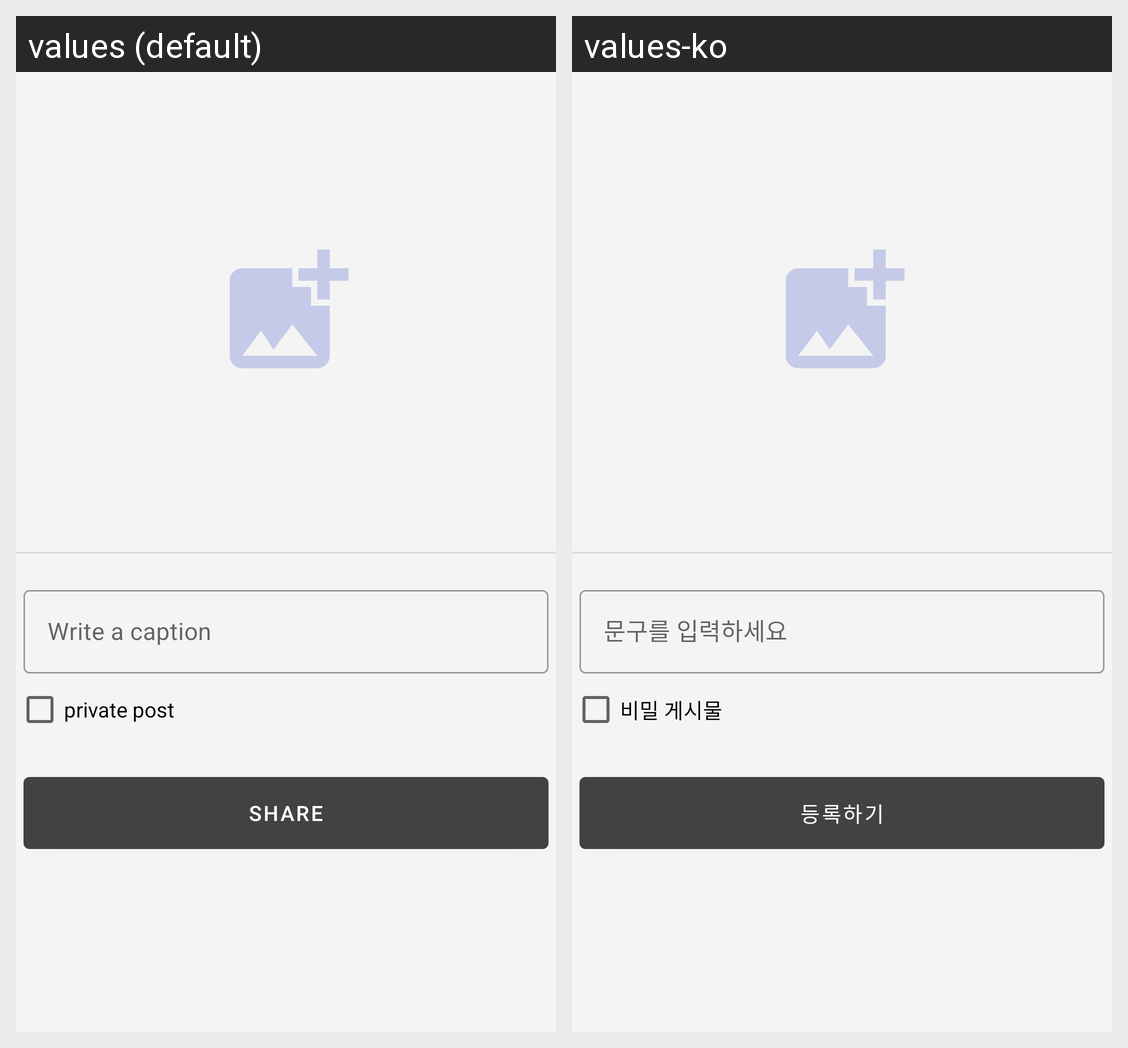

The same Android screen rendered under two of its app's locales, left to right. List the strings drawn on it with the default value and each locale's translation.
Android screen res/layout/fragment_camera.xml rendered under 2 locales, left to right: values (default), values-ko. Device: Nexus 5 (rendered at 1080×1920; each locale shown at half size, 540×960, under a caption strip naming it); theme AppTheme.
Strings drawn on this screen, with the default value and each locale's value (text and hints the layout hard-codes, and strings that could not be matched under every locale, appear in the picture but are not listed):

write_caption
  values: Write a caption
  values-ko: 문구를 입력하세요

private_post
  values: private post
  values-ko: 비밀 게시물

share
  values: Share
  values-ko: 등록하기
